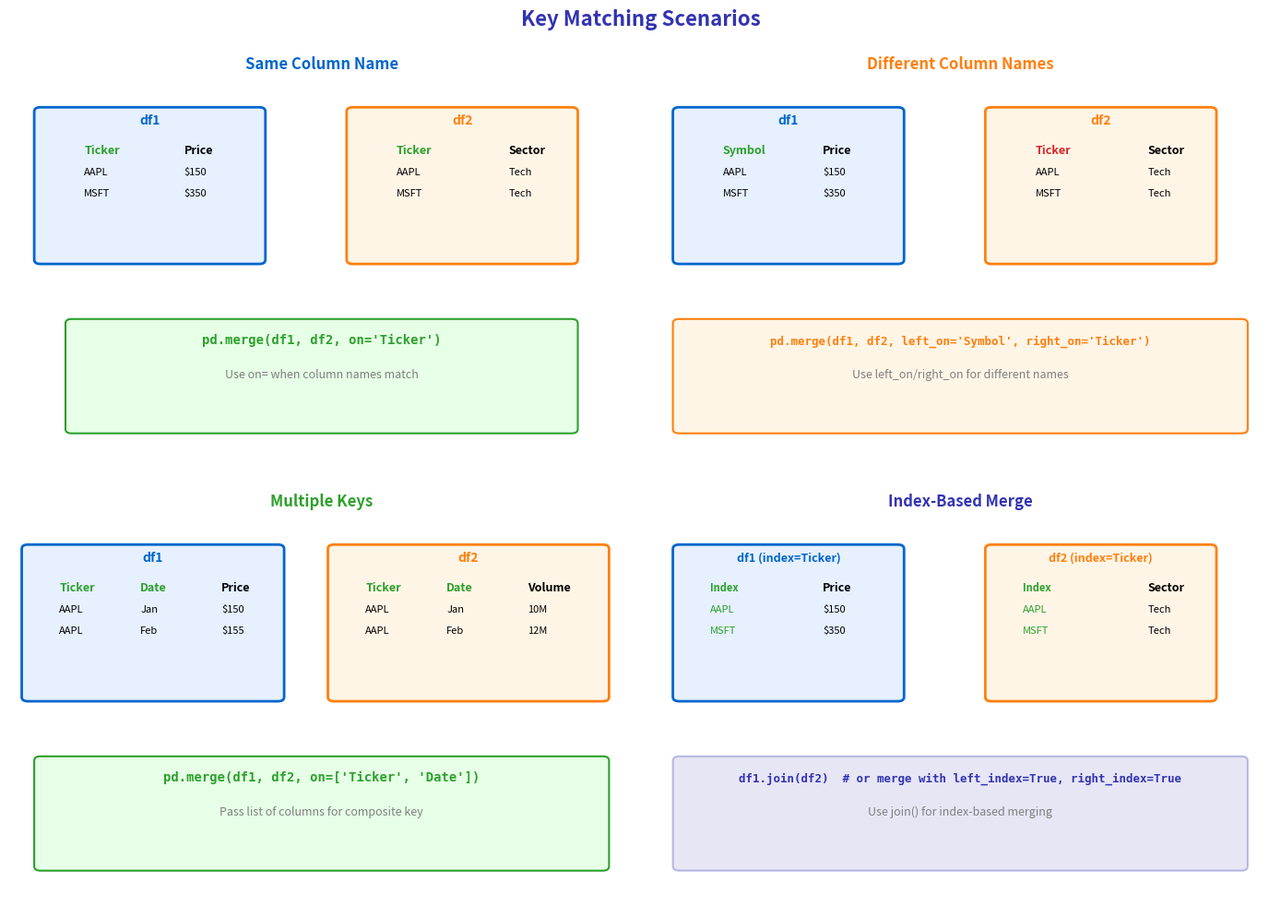

Write Python code to recreate this figure. (Note: this script raises an exception after producing the figure.)
"""Key Matching - Different key column scenarios"""
import matplotlib.pyplot as plt
import matplotlib.patches as patches
from matplotlib.patches import FancyBboxPatch
import numpy as np
from pathlib import Path

# Standard matplotlib configuration
plt.rcParams.update({
    'font.size': 10,
    'axes.labelsize': 10,
    'axes.titlesize': 11,
    'xtick.labelsize': 9,
    'ytick.labelsize': 9,
    'legend.fontsize': 9,
    'figure.figsize': (10, 6),
    'figure.dpi': 150
})

# Course colors
MLPURPLE = '#3333B2'
MLLAVENDER = '#ADADE0'
MLBLUE = '#0066CC'
MLORANGE = '#FF7F0E'
MLGREEN = '#2CA02C'
MLRED = '#D62728'

fig, axes = plt.subplots(2, 2, figsize=(14, 10))

# Scenario 1: Same column name
ax1 = axes[0, 0]
ax1.set_xlim(0, 10)
ax1.set_ylim(0, 10)
ax1.axis('off')

ax1.text(5, 9.5, 'Same Column Name', ha='center', fontsize=12,
         fontweight='bold', color=MLBLUE)

# df1
box1 = FancyBboxPatch((0.5, 5), 3.5, 3.5, boxstyle="round,pad=0.1",
                      edgecolor=MLBLUE, facecolor='#E6F0FF', linewidth=2)
ax1.add_patch(box1)
ax1.text(2.25, 8.2, 'df1', ha='center', fontsize=10, fontweight='bold', color=MLBLUE)
ax1.text(1.2, 7.5, 'Ticker', fontsize=9, fontweight='bold', color=MLGREEN)
ax1.text(2.8, 7.5, 'Price', fontsize=9, fontweight='bold')
for i, (t, p) in enumerate([('AAPL', 150), ('MSFT', 350)]):
    ax1.text(1.2, 7.0 - i*0.5, t, fontsize=8)
    ax1.text(2.8, 7.0 - i*0.5, f'${p}', fontsize=8)

# df2
box2 = FancyBboxPatch((5.5, 5), 3.5, 3.5, boxstyle="round,pad=0.1",
                      edgecolor=MLORANGE, facecolor='#FFF5E6', linewidth=2)
ax1.add_patch(box2)
ax1.text(7.25, 8.2, 'df2', ha='center', fontsize=10, fontweight='bold', color=MLORANGE)
ax1.text(6.2, 7.5, 'Ticker', fontsize=9, fontweight='bold', color=MLGREEN)
ax1.text(8, 7.5, 'Sector', fontsize=9, fontweight='bold')
for i, (t, s) in enumerate([('AAPL', 'Tech'), ('MSFT', 'Tech')]):
    ax1.text(6.2, 7.0 - i*0.5, t, fontsize=8)
    ax1.text(8, 7.0 - i*0.5, s, fontsize=8)

# Code
code_box = FancyBboxPatch((1, 1), 8, 2.5, boxstyle="round,pad=0.1",
                          edgecolor=MLGREEN, facecolor='#E6FFE6', linewidth=1.5)
ax1.add_patch(code_box)
ax1.text(5, 3.0, "pd.merge(df1, df2, on='Ticker')", ha='center',
         fontsize=10, family='monospace', fontweight='bold', color=MLGREEN)
ax1.text(5, 2.2, 'Use on= when column names match', ha='center',
         fontsize=9, style='italic', color='gray')

# Scenario 2: Different column names
ax2 = axes[0, 1]
ax2.set_xlim(0, 10)
ax2.set_ylim(0, 10)
ax2.axis('off')

ax2.text(5, 9.5, 'Different Column Names', ha='center', fontsize=12,
         fontweight='bold', color=MLORANGE)

# df1
box1b = FancyBboxPatch((0.5, 5), 3.5, 3.5, boxstyle="round,pad=0.1",
                       edgecolor=MLBLUE, facecolor='#E6F0FF', linewidth=2)
ax2.add_patch(box1b)
ax2.text(2.25, 8.2, 'df1', ha='center', fontsize=10, fontweight='bold', color=MLBLUE)
ax2.text(1.2, 7.5, 'Symbol', fontsize=9, fontweight='bold', color=MLGREEN)
ax2.text(2.8, 7.5, 'Price', fontsize=9, fontweight='bold')
for i, (t, p) in enumerate([('AAPL', 150), ('MSFT', 350)]):
    ax2.text(1.2, 7.0 - i*0.5, t, fontsize=8)
    ax2.text(2.8, 7.0 - i*0.5, f'${p}', fontsize=8)

# df2
box2b = FancyBboxPatch((5.5, 5), 3.5, 3.5, boxstyle="round,pad=0.1",
                       edgecolor=MLORANGE, facecolor='#FFF5E6', linewidth=2)
ax2.add_patch(box2b)
ax2.text(7.25, 8.2, 'df2', ha='center', fontsize=10, fontweight='bold', color=MLORANGE)
ax2.text(6.2, 7.5, 'Ticker', fontsize=9, fontweight='bold', color=MLRED)
ax2.text(8, 7.5, 'Sector', fontsize=9, fontweight='bold')
for i, (t, s) in enumerate([('AAPL', 'Tech'), ('MSFT', 'Tech')]):
    ax2.text(6.2, 7.0 - i*0.5, t, fontsize=8)
    ax2.text(8, 7.0 - i*0.5, s, fontsize=8)

# Code
code_box2 = FancyBboxPatch((0.5, 1), 9, 2.5, boxstyle="round,pad=0.1",
                           edgecolor=MLORANGE, facecolor='#FFF5E6', linewidth=1.5)
ax2.add_patch(code_box2)
ax2.text(5, 3.0, "pd.merge(df1, df2, left_on='Symbol', right_on='Ticker')", ha='center',
         fontsize=9, family='monospace', fontweight='bold', color=MLORANGE)
ax2.text(5, 2.2, 'Use left_on/right_on for different names', ha='center',
         fontsize=9, style='italic', color='gray')

# Scenario 3: Multiple keys
ax3 = axes[1, 0]
ax3.set_xlim(0, 10)
ax3.set_ylim(0, 10)
ax3.axis('off')

ax3.text(5, 9.5, 'Multiple Keys', ha='center', fontsize=12,
         fontweight='bold', color=MLGREEN)

# df1
box1c = FancyBboxPatch((0.3, 5), 4, 3.5, boxstyle="round,pad=0.1",
                       edgecolor=MLBLUE, facecolor='#E6F0FF', linewidth=2)
ax3.add_patch(box1c)
ax3.text(2.3, 8.2, 'df1', ha='center', fontsize=10, fontweight='bold', color=MLBLUE)
headers = ['Ticker', 'Date', 'Price']
for i, h in enumerate(headers):
    color = MLGREEN if i < 2 else 'black'
    ax3.text(0.8 + i*1.3, 7.5, h, fontsize=9, fontweight='bold', color=color)
data = [('AAPL', 'Jan', 150), ('AAPL', 'Feb', 155)]
for i, (t, d, p) in enumerate(data):
    ax3.text(0.8, 7.0 - i*0.5, t, fontsize=8)
    ax3.text(2.1, 7.0 - i*0.5, d, fontsize=8)
    ax3.text(3.4, 7.0 - i*0.5, f'${p}', fontsize=8)

# df2
box2c = FancyBboxPatch((5.2, 5), 4.3, 3.5, boxstyle="round,pad=0.1",
                       edgecolor=MLORANGE, facecolor='#FFF5E6', linewidth=2)
ax3.add_patch(box2c)
ax3.text(7.35, 8.2, 'df2', ha='center', fontsize=10, fontweight='bold', color=MLORANGE)
headers2 = ['Ticker', 'Date', 'Volume']
for i, h in enumerate(headers2):
    color = MLGREEN if i < 2 else 'black'
    ax3.text(5.7 + i*1.3, 7.5, h, fontsize=9, fontweight='bold', color=color)
data2 = [('AAPL', 'Jan', '10M'), ('AAPL', 'Feb', '12M')]
for i, (t, d, v) in enumerate(data2):
    ax3.text(5.7, 7.0 - i*0.5, t, fontsize=8)
    ax3.text(7.0, 7.0 - i*0.5, d, fontsize=8)
    ax3.text(8.3, 7.0 - i*0.5, v, fontsize=8)

# Code
code_box3 = FancyBboxPatch((0.5, 1), 9, 2.5, boxstyle="round,pad=0.1",
                           edgecolor=MLGREEN, facecolor='#E6FFE6', linewidth=1.5)
ax3.add_patch(code_box3)
ax3.text(5, 3.0, "pd.merge(df1, df2, on=['Ticker', 'Date'])", ha='center',
         fontsize=10, family='monospace', fontweight='bold', color=MLGREEN)
ax3.text(5, 2.2, 'Pass list of columns for composite key', ha='center',
         fontsize=9, style='italic', color='gray')

# Scenario 4: Index-based
ax4 = axes[1, 1]
ax4.set_xlim(0, 10)
ax4.set_ylim(0, 10)
ax4.axis('off')

ax4.text(5, 9.5, 'Index-Based Merge', ha='center', fontsize=12,
         fontweight='bold', color=MLPURPLE)

# df1
box1d = FancyBboxPatch((0.5, 5), 3.5, 3.5, boxstyle="round,pad=0.1",
                       edgecolor=MLBLUE, facecolor='#E6F0FF', linewidth=2)
ax4.add_patch(box1d)
ax4.text(2.25, 8.2, 'df1 (index=Ticker)', ha='center', fontsize=9, fontweight='bold', color=MLBLUE)
ax4.text(1.0, 7.5, 'Index', fontsize=8, fontweight='bold', color=MLGREEN)
ax4.text(2.8, 7.5, 'Price', fontsize=9, fontweight='bold')
for i, (t, p) in enumerate([('AAPL', 150), ('MSFT', 350)]):
    ax4.text(1.0, 7.0 - i*0.5, t, fontsize=8, color=MLGREEN)
    ax4.text(2.8, 7.0 - i*0.5, f'${p}', fontsize=8)

# df2
box2d = FancyBboxPatch((5.5, 5), 3.5, 3.5, boxstyle="round,pad=0.1",
                       edgecolor=MLORANGE, facecolor='#FFF5E6', linewidth=2)
ax4.add_patch(box2d)
ax4.text(7.25, 8.2, 'df2 (index=Ticker)', ha='center', fontsize=9, fontweight='bold', color=MLORANGE)
ax4.text(6.0, 7.5, 'Index', fontsize=8, fontweight='bold', color=MLGREEN)
ax4.text(8, 7.5, 'Sector', fontsize=9, fontweight='bold')
for i, (t, s) in enumerate([('AAPL', 'Tech'), ('MSFT', 'Tech')]):
    ax4.text(6.0, 7.0 - i*0.5, t, fontsize=8, color=MLGREEN)
    ax4.text(8, 7.0 - i*0.5, s, fontsize=8)

# Code
code_box4 = FancyBboxPatch((0.5, 1), 9, 2.5, boxstyle="round,pad=0.1",
                           edgecolor=MLPURPLE, facecolor=MLLAVENDER, alpha=0.3, linewidth=1.5)
ax4.add_patch(code_box4)
ax4.text(5, 3.0, "df1.join(df2)  # or merge with left_index=True, right_index=True", ha='center',
         fontsize=9, family='monospace', fontweight='bold', color=MLPURPLE)
ax4.text(5, 2.2, 'Use join() for index-based merging', ha='center',
         fontsize=9, style='italic', color='gray')

fig.suptitle('Key Matching Scenarios', fontsize=16, fontweight='bold', color=MLPURPLE, y=0.99)

plt.tight_layout()
plt.savefig(Path(__file__).parent / 'chart.pdf', dpi=300, bbox_inches='tight')
plt.close()
